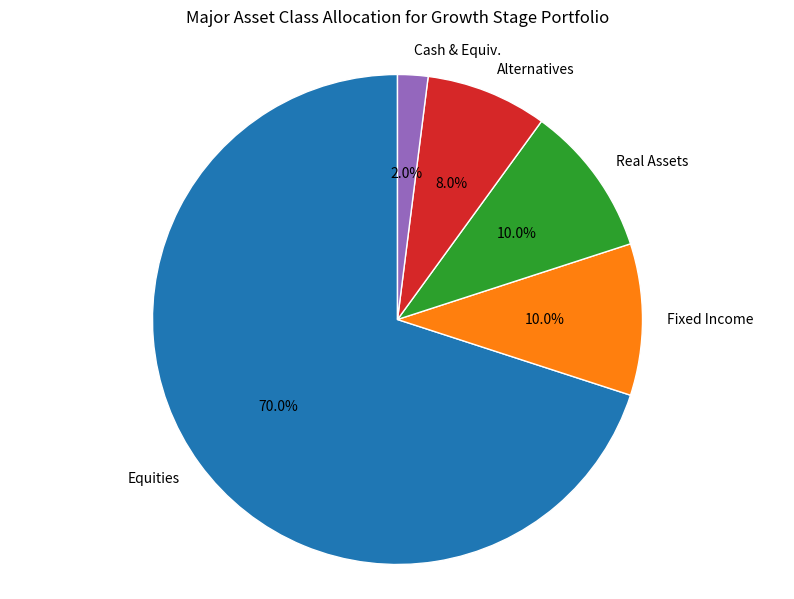
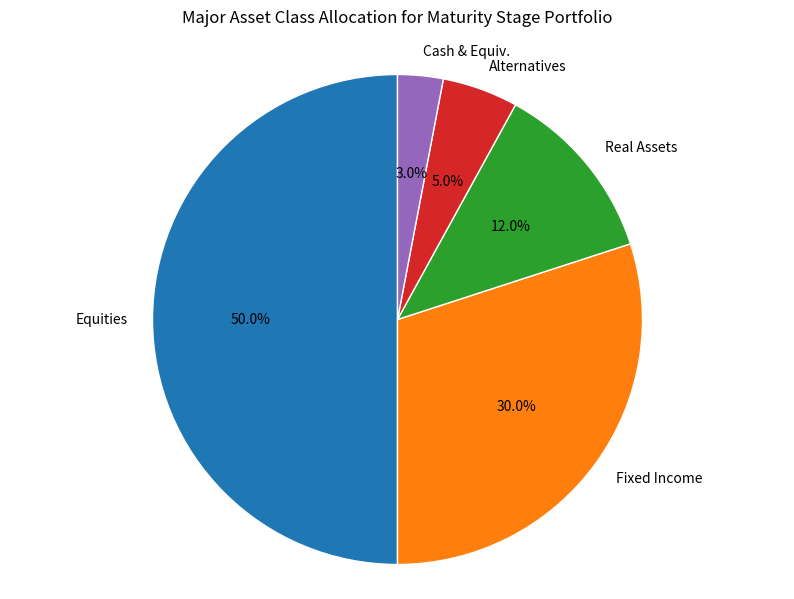
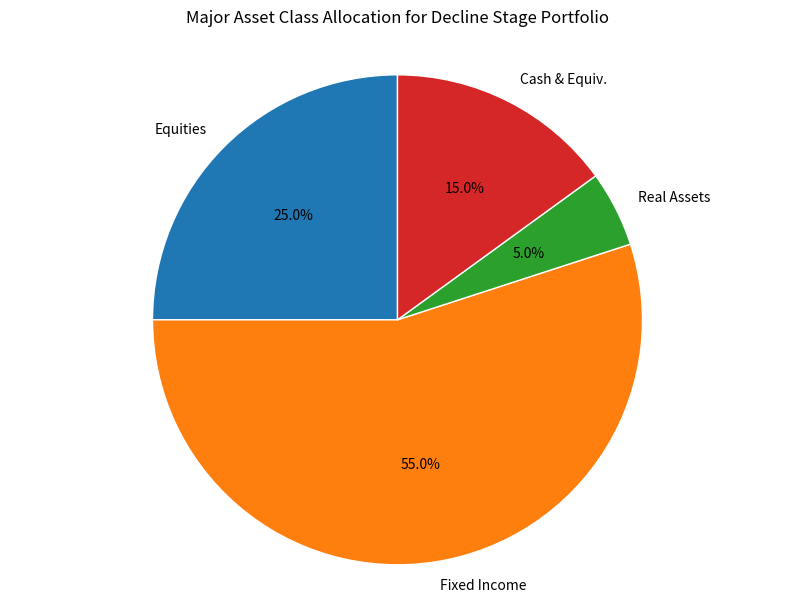
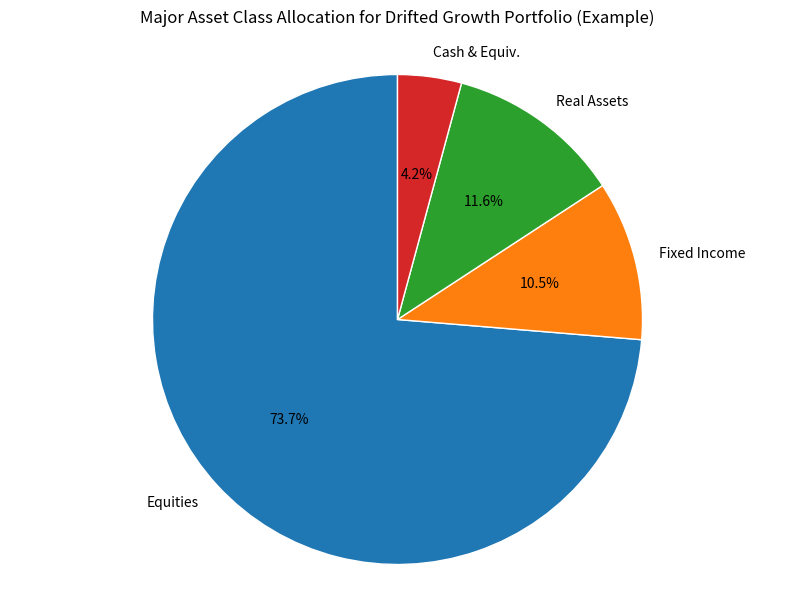

Python code for these plots, in order:
# portfolio_structures.py

# This script defines example reference portfolio structures for different
# pension fund life cycle stages (Growth, Maturity, Decline), based on allocations
# detailed in the 'pension_fund_lifecycle.md' document.
# It also provides utility functions to display, rebalance, retrieve, and visualize
# these portfolio allocations.

import matplotlib.pyplot as plt

# --- Portfolio Data Structures ---
# These dictionaries represent the target asset allocation for each life cycle stage.
# Allocations are expressed as decimals (e.g., 0.20 for 20%).

# Growth Stage: Focus on aggressive capital appreciation.
growth_portfolio = {
    "Equities": {
        "Domestic Large-Cap": 0.20,
        "Domestic Mid/Small-Cap": 0.10,
        "International Developed Markets": 0.20,
        "Emerging Markets Equities": 0.20,
    },
    "Fixed Income": {
        "Inflation-Linked Bonds": 0.05,
        "High-Yield Corporate Bonds": 0.05,
    },
    "Real Assets": {
        "Real Estate (REITs/Direct)": 0.05,
        "Infrastructure": 0.05,
    },
    "Alternatives": {
        "Private Equity (Buyout/VC)": 0.08,
    },
    "Cash & Equiv.": { # Renamed from "Cash & Equiv." for consistency
        "Money Market Funds/T-Bills": 0.02,
    }
}

# Maturity Stage: Balance between growth, capital preservation, and income generation.
maturity_portfolio = {
    "Equities": {
        "Domestic Large-Cap": 0.20,
        "International Developed Markets": 0.15,
        "Emerging Markets Equities": 0.10,
        "Low Volatility Equities": 0.05,
    },
    "Fixed Income": {
        "Government Bonds (Intermediate)": 0.10,
        "Investment-Grade Corporate Bonds": 0.10,
        "Inflation-Linked Bonds": 0.10,
    },
    "Real Assets": {
        "Real Estate (REITs/Direct)": 0.07,
        "Infrastructure": 0.05,
    },
    "Alternatives": {
        "Hedge Funds (e.g., Global Macro)": 0.03,
        "Private Debt": 0.02,
    },
    "Cash & Equiv.": { # Renamed from "Cash & Equiv." for consistency
        "Money Market Funds/T-Bills": 0.03,
    }
}

# Decline Stage: Focus on capital preservation, income generation, and liquidity.
decline_portfolio = {
    "Equities": {
        "Domestic Large-Cap (High Dividend)": 0.15,
        "Low Volatility International Equities": 0.10,
    },
    "Fixed Income": {
        "Government Bonds (Short-Interm.)": 0.20,
        "Investment-Grade Corporate Bonds": 0.25,
        "Inflation-Linked Bonds": 0.10,
    },
    "Real Assets": {
        "Real Estate (Income-focused REITs)": 0.03,
        "Infrastructure (Stable Utilities)": 0.02,
    },
    "Alternatives": {
        "(Generally unsuitable)": 0.00  # Explicitly 0% for clarity
    },
    "Cash & Equiv.": { # Renamed from "Cash & Equiv." for consistency
        "Treasury Bills": 0.10,
        "Money Market Funds": 0.05,
    }
}

# --- Utility Functions ---

def display_portfolio_allocation(portfolio, portfolio_name="Portfolio"):
    """
    Prints the detailed allocation of a given portfolio in a human-readable format.
    This includes sub-asset class allocations, total allocation for each major 
    asset class, and the overall total portfolio allocation.

    Args:
        portfolio (dict): A dictionary representing the portfolio structure.
                          Top-level keys are major asset classes (str).
                          Values are dictionaries of sub-asset classes (str) and 
                          their allocations (float, e.g., 0.1 for 10%).
        portfolio_name (str): The name of the portfolio for display purposes.
    """
    print(f"--- {portfolio_name} Allocation ---")
    overall_total_allocation = 0.0

    for asset_class, sub_assets in portfolio.items():
        print(f"\\n> {asset_class}:")
        asset_class_total = 0.0
        # Check if sub_assets is a dictionary and not empty
        if isinstance(sub_assets, dict) and sub_assets:
            for sub_asset_name, allocation in sub_assets.items():
                print(f"    - {sub_asset_name}: {allocation:.1%}") # Format as percentage
                asset_class_total += allocation
        elif isinstance(sub_assets, (int, float)) and sub_assets == 0.0 and asset_class == "Alternatives":
             # Special handling for "Alternatives": 0.00 in decline_portfolio
            print(f"    - (Generally unsuitable): 0.0%")
            asset_class_total = 0.0
        elif not sub_assets : # Handles empty dicts or if sub_assets is None
             print(f"  Total {asset_class}: 0.0%")
             continue


        print(f"  Total {asset_class}: {asset_class_total:.1%}")
        overall_total_allocation += asset_class_total
    
    print("\\n" + "="*40) # Increased separator length for visual distinction
    print(f"Overall Total Portfolio Allocation: {overall_total_allocation:.1%}")
    print("="*40 + "\\n")

def simulate_rebalancing(current_portfolio_allocations, target_portfolio_allocations, portfolio_name=""):
    """
    Simulates and prints the rebalancing actions (Buy/Sell/No change) required 
    to transition from a current portfolio allocation to a target allocation.
    It compares allocations for each sub-asset class and indicates the necessary
    adjustments.

    Args:
        current_portfolio_allocations (dict): The current (potentially drifted) 
                                              portfolio dictionary.
        target_portfolio_allocations (dict): The target portfolio dictionary.
        portfolio_name (str): An optional name for the rebalancing simulation scenario.
    """
    if portfolio_name:
        print(f"--- Simulating Rebalancing for: {portfolio_name} ---")
    else:
        print(f"--- Simulating Rebalancing from Current to Target ---")

    # Collect all unique major asset classes from both portfolios
    all_asset_classes = set(current_portfolio_allocations.keys()) | set(target_portfolio_allocations.keys())

    for asset_class in sorted(list(all_asset_classes)):
        print(f"\\n>> Processing Asset Class: {asset_class}")
        # Get sub-asset dictionaries; default to empty if asset class is missing
        current_sub_assets = current_portfolio_allocations.get(asset_class, {})
        target_sub_assets = target_portfolio_allocations.get(asset_class, {})

        # Collect all unique sub-asset names from both portfolios for this asset class
        all_sub_asset_names = set(current_sub_assets.keys()) | set(target_sub_assets.keys())

        if not all_sub_asset_names:
            print(f"  No sub-assets in either portfolio for {asset_class}.")
            continue

        for sub_asset_name in sorted(list(all_sub_asset_names)):
            # Get allocations; default to 0.0 if sub-asset is missing
            current_alloc = current_sub_assets.get(sub_asset_name, 0.0)
            target_alloc = target_sub_assets.get(sub_asset_name, 0.0)
            difference = target_alloc - current_alloc

            print(f"  Rebalancing for Sub-Asset Class '{sub_asset_name}':")
            print(f"    Current: {current_alloc:.1%}, Target: {target_alloc:.1%}")

            # Determine action based on the difference (tolerance for floating point)
            if abs(difference) < 1e-9: 
                print("    Action: No change")
            elif difference > 0:
                print(f"    Action: Buy {difference:.1%}")
            else: # difference < 0
                print(f"    Action: Sell {abs(difference):.1%}")
    print("\\n" + "="*50 + "\\n") # Increased separator length

def get_target_portfolio_for_stage(stage_name):
    """
    Retrieves the predefined target portfolio dictionary for a given life cycle stage name.

    Args:
        stage_name (str): The name of the life cycle stage. 
                          Expected values: "Growth", "Maturity", "Decline".
                          Case-sensitive.

    Returns:
        dict: The corresponding portfolio dictionary if stage_name is valid.
        None: If stage_name is not recognized.
    """
    if stage_name == "Growth":
        return growth_portfolio
    elif stage_name == "Maturity":
        return maturity_portfolio
    elif stage_name == "Decline":
        return decline_portfolio
    else:
        print(f"Error: Stage name '{stage_name}' not recognized. "
              "Valid names are 'Growth', 'Maturity', 'Decline'.")
        return None

def visualize_portfolio_allocation(portfolio, portfolio_name):
    """
    Generates and saves a pie chart visualizing the major asset class allocations 
    of a given portfolio. The chart is saved to a PNG file.

    Args:
        portfolio (dict): The portfolio dictionary to visualize.
        portfolio_name (str): The name for the chart title and output filename.
    """
    major_asset_classes = list(portfolio.keys())
    allocations = []
    # Calculate total allocation for each major asset class
    for asset_class in major_asset_classes:
        # Ensure sub_assets is a dictionary before summing its values
        sub_assets = portfolio.get(asset_class, {})
        if isinstance(sub_assets, dict):
            allocations.append(sum(sub_assets.values()))
        else: # Handles cases like "Alternatives": 0.00 directly
            allocations.append(0.0)


    # Filter out asset classes with zero or negligible allocation for a cleaner pie chart
    viz_labels = [label for i, label in enumerate(major_asset_classes) if allocations[i] > 1e-9]
    viz_sizes = [size for size in allocations if size > 1e-9]

    if not viz_sizes:
        print(f"No allocations greater than zero to visualize for {portfolio_name}.")
        return

    # Create and display the pie chart
    fig, ax = plt.subplots(figsize=(10, 7)) # Width, Height in inches
    ax.pie(viz_sizes, labels=viz_labels, autopct='%1.1f%%', startangle=90,
           wedgeprops={'edgecolor': 'white'}) # Add white edges for better separation
    ax.axis('equal')  # Ensures the pie chart is circular.
    plt.title(f"Major Asset Class Allocation for {portfolio_name}", pad=20) # Add padding to title
    
    # Sanitize portfolio_name to create a valid filename
    filename_safe_name = "".join(c if c.isalnum() else "_" for c in portfolio_name)
    save_filename = f"{filename_safe_name}_visualization.png"
    
    try:
        plt.savefig(save_filename) # Save the figure to a file
        print(f"Portfolio visualization saved to '{save_filename}'")
    except Exception as e:
        print(f"Error saving plot for {portfolio_name}: {e}")
    plt.close(fig) # Close the figure to free up memory


if __name__ == '__main__':
    print("--- Pension Fund Portfolio Analysis Script ---")

    # Section 1: Displaying Allocations for Standard Portfolios
    print("\\n" + "="*20 + " Section 1: Standard Portfolio Allocations " + "="*20)
    display_portfolio_allocation(growth_portfolio, "Growth Stage Target Portfolio")
    display_portfolio_allocation(maturity_portfolio, "Maturity Stage Target Portfolio")
    display_portfolio_allocation(decline_portfolio, "Decline Stage Target Portfolio")

    # Section 2: Demonstrating Rebalancing Simulation
    print("\\n" + "="*20 + " Section 2: Rebalancing Simulation " + "="*20)
    # Define a hypothetical drifted portfolio for demonstration
    # This portfolio has drifted from the original 'growth_portfolio'
    drifted_growth_portfolio = {
        "Equities": { # Target 0.70
            "Domestic Large-Cap": 0.22,        # from 0.20
            "Domestic Mid/Small-Cap": 0.08,    # from 0.10
            "International Developed Markets": 0.21, # from 0.20
            "Emerging Markets Equities": 0.19,  # from 0.20
        }, 
        "Fixed Income": { # Target 0.10
            "Inflation-Linked Bonds": 0.06,    # from 0.05
            "High-Yield Corporate Bonds": 0.03, # from 0.05
            "New Emerging Market Debt": 0.01 # New sub-asset, not in target
        }, 
        "Real Assets": { # Target 0.10
            "Real Estate (REITs/Direct)": 0.06,# from 0.05
            "Infrastructure": 0.05,           # from 0.05 (no change)
        }, 
        "Alternatives": { # Target 0.08
            # "Private Equity (Buyout/VC)" is missing, was 0.08
        }, 
        "Cash & Equiv.": { # Target 0.02
            "Money Market Funds/T-Bills": 0.04, # from 0.02
        }
    } # Total sum: 0.22+0.08+0.21+0.19 + 0.06+0.03+0.01 + 0.06+0.05 + 0.04 = 0.70 + 0.10 + 0.11 + 0.00 + 0.04 = 0.95
      # The sum is not 1.0, which is realistic for a drifted portfolio before rebalancing cash.
      # For simulation purposes, the function handles non-1.0 sums correctly by focusing on individual allocations.

    print("\\nDisplaying allocations of the example 'Drifted Growth Portfolio':")
    display_portfolio_allocation(drifted_growth_portfolio, "Drifted Growth Portfolio (Example)")
    
    print("\\nSimulating rebalancing from 'Drifted Growth Portfolio' to 'Growth Stage Target Portfolio':")
    simulate_rebalancing(drifted_growth_portfolio, growth_portfolio, 
                         portfolio_name="Drifted Growth to Target Growth")
    
    # Section 3: Demonstrating Target Portfolio Retrieval
    print("\\n" + "="*20 + " Section 3: Target Portfolio Retrieval " + "="*20)
    valid_stage_name = "Maturity"
    print(f"\\nAttempting to retrieve portfolio for stage: '{valid_stage_name}'")
    retrieved_portfolio = get_target_portfolio_for_stage(valid_stage_name)
    if retrieved_portfolio:
        display_portfolio_allocation(retrieved_portfolio, f"Retrieved {valid_stage_name} Portfolio")

    invalid_stage_name = "Pre-Growth" # Example of an invalid stage name
    print(f"\\nAttempting to retrieve portfolio for stage: '{invalid_stage_name}'")
    retrieved_invalid = get_target_portfolio_for_stage(invalid_stage_name)
    if not retrieved_invalid:
        print(f"Portfolio retrieval for '{invalid_stage_name}' correctly returned None or an error was printed.")

    # Section 4: Demonstrating Portfolio Visualization (Saving to Files)
    print("\\n" + "="*20 + " Section 4: Portfolio Visualization " + "="*20)
    print("\\nGenerating and saving pie charts for major asset class allocations...")
    visualize_portfolio_allocation(growth_portfolio, "Growth Stage Portfolio")
    visualize_portfolio_allocation(maturity_portfolio, "Maturity Stage Portfolio")
    visualize_portfolio_allocation(decline_portfolio, "Decline Stage Portfolio")
    visualize_portfolio_allocation(drifted_growth_portfolio, "Drifted Growth Portfolio (Example)")


    # Section 5: Verification of Portfolio Totals (Optional Check)
    print("\\n" + "="*20 + " Section 5: Portfolio Totals Verification " + "="*20)
    for name, portfolio_dict in {
        "Growth Target": growth_portfolio,
        "Maturity Target": maturity_portfolio,
        "Decline Target": decline_portfolio,
        "Drifted Growth (Example)": drifted_growth_portfolio
    }.items():
        total_allocation = 0
        for asset_class_name, sub_asset_dict in portfolio_dict.items():
            if isinstance(sub_asset_dict, dict):
                 total_allocation += sum(sub_asset_dict.values())
            elif isinstance(sub_asset_dict, (int,float)): # e.g. Alternatives: 0.00
                 total_allocation += sub_asset_dict

        print(f"'{name}' overall total allocation: {total_allocation:.2%}")
    
    print("\\n--- End of Script ---")
